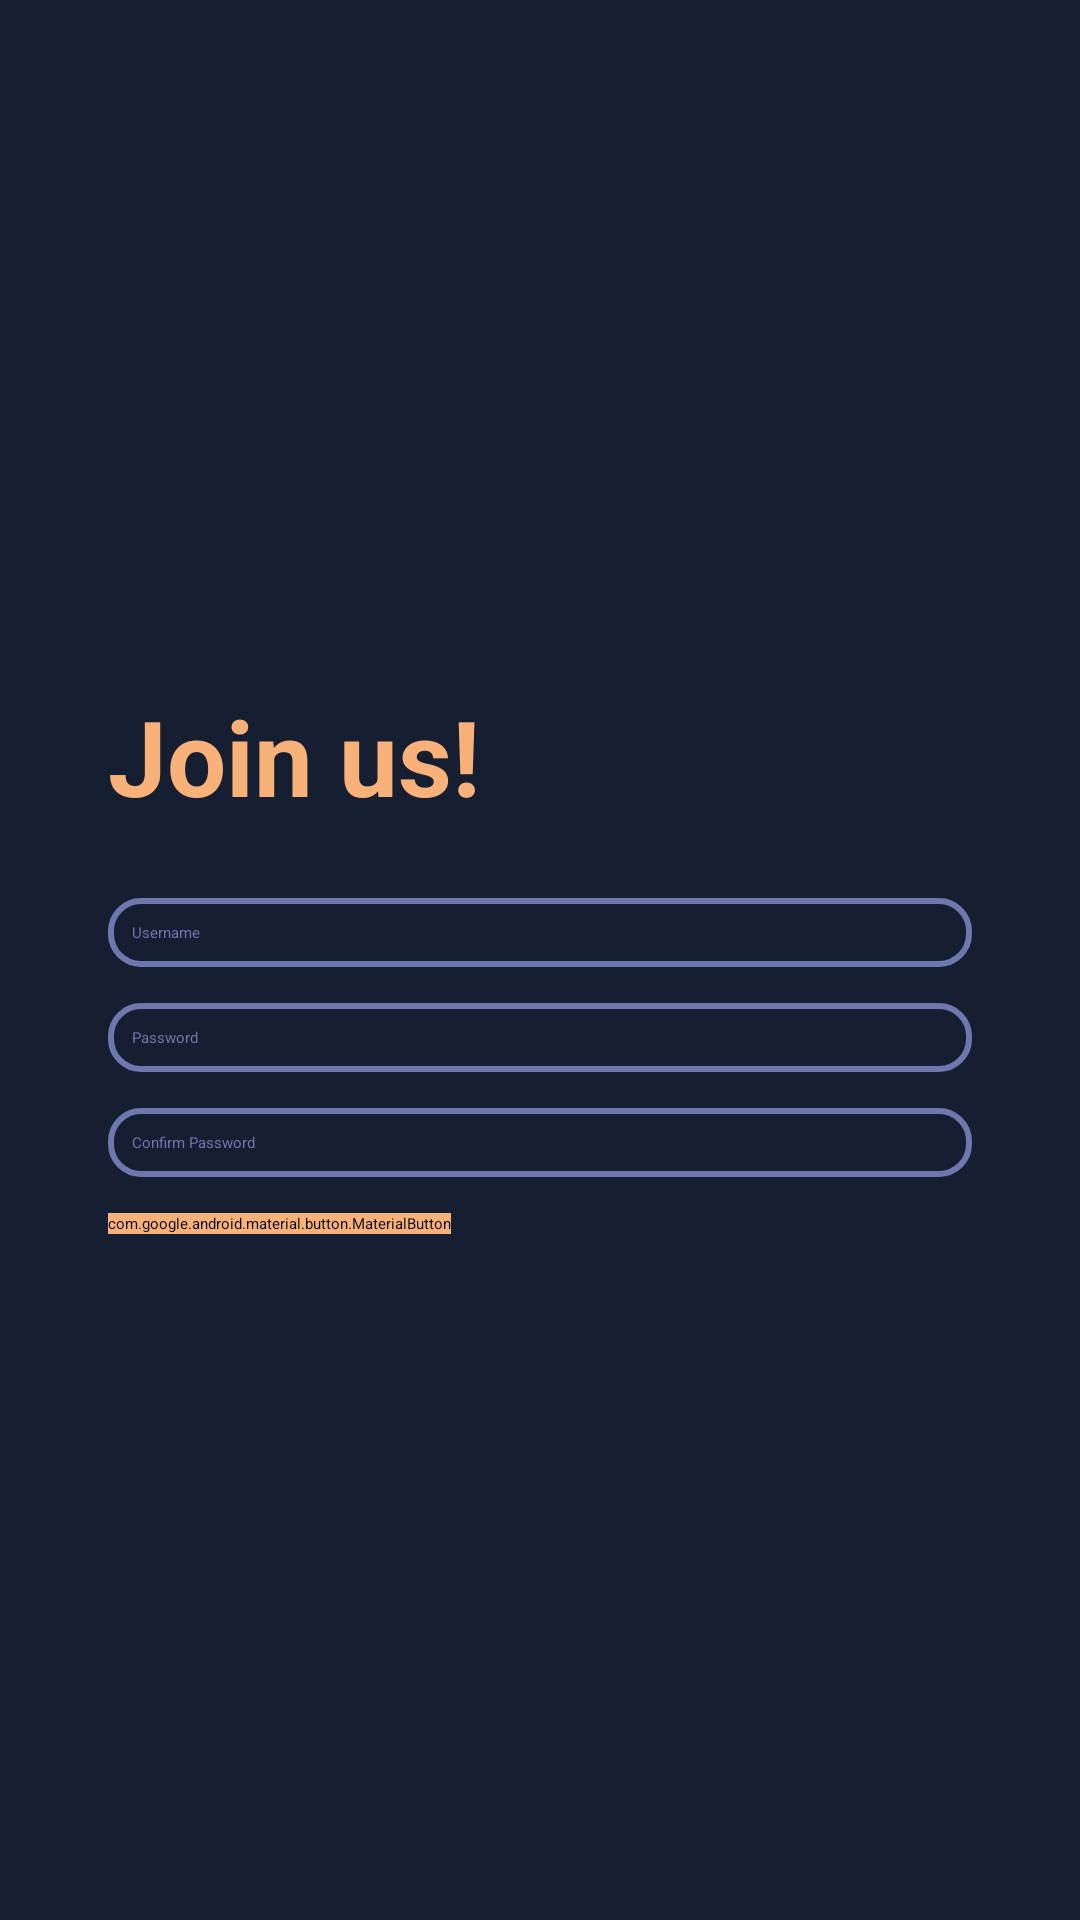

Write the Android layout XML for this screen, with the resource values it uses.
<!-- AndroidManifest.xml: application theme Theme.ProductCatalogue -->
<!-- res/layout/fragment_signup.xml -->
<?xml version="1.0" encoding="utf-8"?>
<layout xmlns:app="http://schemas.android.com/apk/res-auto">

    <androidx.constraintlayout.widget.ConstraintLayout xmlns:android="http://schemas.android.com/apk/res/android"
        xmlns:tools="http://schemas.android.com/tools"
        android:layout_width="match_parent"
        android:layout_height="match_parent"
        android:background="@color/bg"
        tools:context=".ui.presentation.authentication.SignupFragment">

        <androidx.constraintlayout.widget.Guideline
            android:id="@+id/guidelineTop"
            android:layout_width="wrap_content"
            android:layout_height="wrap_content"
            android:orientation="horizontal"
            app:layout_constraintGuide_percent="0.05" />

        <androidx.constraintlayout.widget.Guideline
            android:id="@+id/guidelineBottom"
            android:layout_width="wrap_content"
            android:layout_height="wrap_content"
            android:orientation="horizontal"
            app:layout_constraintGuide_percent="0.95" />

        <androidx.constraintlayout.widget.Guideline
            android:id="@+id/guidelineLeft"
            android:layout_width="wrap_content"
            android:layout_height="wrap_content"
            android:orientation="vertical"
            app:layout_constraintGuide_percent="0.1" />

        <androidx.constraintlayout.widget.Guideline
            android:id="@+id/guidelineRight"
            android:layout_width="wrap_content"
            android:layout_height="wrap_content"
            android:orientation="vertical"
            app:layout_constraintGuide_percent="0.9" />

        <LinearLayout
            android:layout_width="0dp"
            android:layout_height="0dp"
            android:gravity="center"
            android:orientation="vertical"
            app:layout_constraintBottom_toBottomOf="@id/guidelineBottom"
            app:layout_constraintEnd_toStartOf="@id/guidelineRight"
            app:layout_constraintStart_toStartOf="@id/guidelineLeft"
            app:layout_constraintTop_toTopOf="@id/guidelineTop">

            <TextView
                android:layout_width="match_parent"
                android:layout_height="wrap_content"
                android:layout_marginBottom="24dp"
                android:text="Join us!"
                android:textColor="@color/accent"
                android:textSize="35sp"
                android:textStyle="bold" />

            <EditText
                android:id="@+id/etUsername"
                android:layout_width="match_parent"
                android:layout_height="wrap_content"
                android:layout_marginBottom="12dp"
                android:background="@drawable/product_input"
                android:hint="Username"
                android:padding="8dp"
                android:textColor="@color/white"
                android:textColorHint="@color/tertiary" />

            <EditText
                android:id="@+id/etPassword"
                android:layout_width="match_parent"
                android:layout_height="wrap_content"
                android:layout_marginBottom="12dp"
                android:background="@drawable/product_input"
                android:hint="Password"
                android:padding="8dp"
                android:textColor="@color/white"
                android:textColorHint="@color/tertiary" />

            <EditText
                android:id="@+id/etPassword2"
                android:layout_width="match_parent"
                android:layout_height="wrap_content"
                android:layout_marginBottom="12dp"
                android:background="@drawable/product_input"
                android:hint="Confirm Password"
                android:padding="8dp"
                android:textColor="@color/white"
                android:textColorHint="@color/tertiary" />


            <com.google.android.material.button.MaterialButton
                android:id="@+id/btnSignup"
                android:layout_width="wrap_content"
                android:layout_height="wrap_content"
                android:layout_gravity="start"
                android:backgroundTint="@color/accent"
                android:text="Signup"
                android:textColor="@color/black"
                app:cornerRadius="8dp" />
        </LinearLayout>

    </androidx.constraintlayout.widget.ConstraintLayout>
</layout>
<!-- resources referenced by this layout -->
<resources>
  <color name="accent">#f8b179</color>
  <color name="bg">#161e31</color>
  <color name="black">#FF000000</color>
  <color name="tertiary">#6E77AE</color>
  <color name="white">#FFFFFFFF</color>
  <!-- drawable product_input (drawable) -->
  <?xml version="1.0" encoding="utf-8"?>
  <selector xmlns:android="http://schemas.android.com/apk/res/android">
      <item android:state_enabled="true" android:state_focused="true">
          <shape android:shape="rectangle">
              <solid android:color="@color/bg" />
              <stroke android:width="2dp" android:color="@color/accent" />
              <corners android:radius="10dp" />
  
          </shape>
      </item>
      <item android:state_enabled="true">
          <shape android:shape="rectangle">
              <solid android:color="@color/bg" />
              <stroke android:width="2dp" android:color="@color/tertiary" />
              <corners android:radius="10dp" />
          </shape>
      </item>
  </selector>
  <style name="Theme.ProductCatalogue" parent="Theme.MaterialComponents.DayNight.DarkActionBar">
          
          <item name="colorPrimary">@color/purple_200</item>
          <item name="colorPrimaryVariant">@color/purple_700</item>
          <item name="colorOnPrimary">@color/black</item>
          
          <item name="colorSecondary">@color/teal_200</item>
          <item name="colorSecondaryVariant">@color/teal_200</item>
          <item name="colorOnSecondary">@color/black</item>
          
          <item name="android:statusBarColor">?attr/colorPrimaryVariant</item>
          
      </style>
  <color name="purple_200">#FFBB86FC</color>
  <color name="purple_700">#FF3700B3</color>
  <color name="teal_200">#FF03DAC5</color>
</resources>
